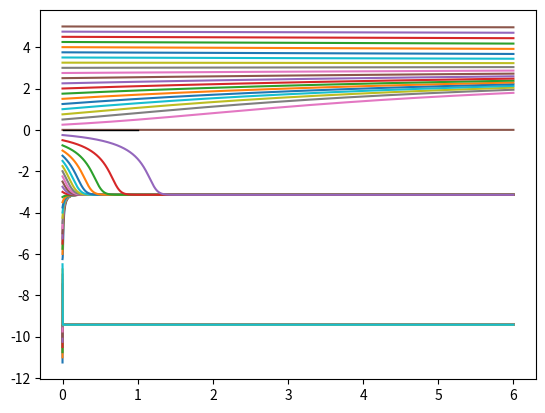

The script that saved this image:
import matplotlib.pyplot as plt
from math import e,sin

def calc_next_x(xn,f,dt):
    k1 = f(xn)*dt
    k2 = f(xn+0.5*k1)*dt
    k3 = f(xn + 0.5*k2)*dt
    k4 = f(xn + k3)*dt
    return xn + (1/6)*(k1+2*k2+2*k3+k4)

def calc_trajectory(x0,f,tf,dt):
    x_ls = [x0]
    t_ls = [0]
    for _ in range(int(tf/dt)):
        x_new = calc_next_x(x0,f,dt)
        x_ls.append(x_new)
        t_ls.append(t_ls[-1]+dt)
        x0 = x_new
    return t_ls,x_ls


def plot_trajectories(x_range,f,tf,dt):
    for xi in x_range:
        t,x = calc_trajectory(xi,f,tf,dt)
        plt.plot(t,x)
#    plt.show()


x_0 = 3
dt = 0.0001
f = lambda x:e**(-x)*sin(x)
duration = 6
ls = [i/4 for i in range(-45,21)]
plot_trajectories(ls,f,duration,dt)
plt.plot([0,1],[0,0],c='k',lw=1)
plt.show()